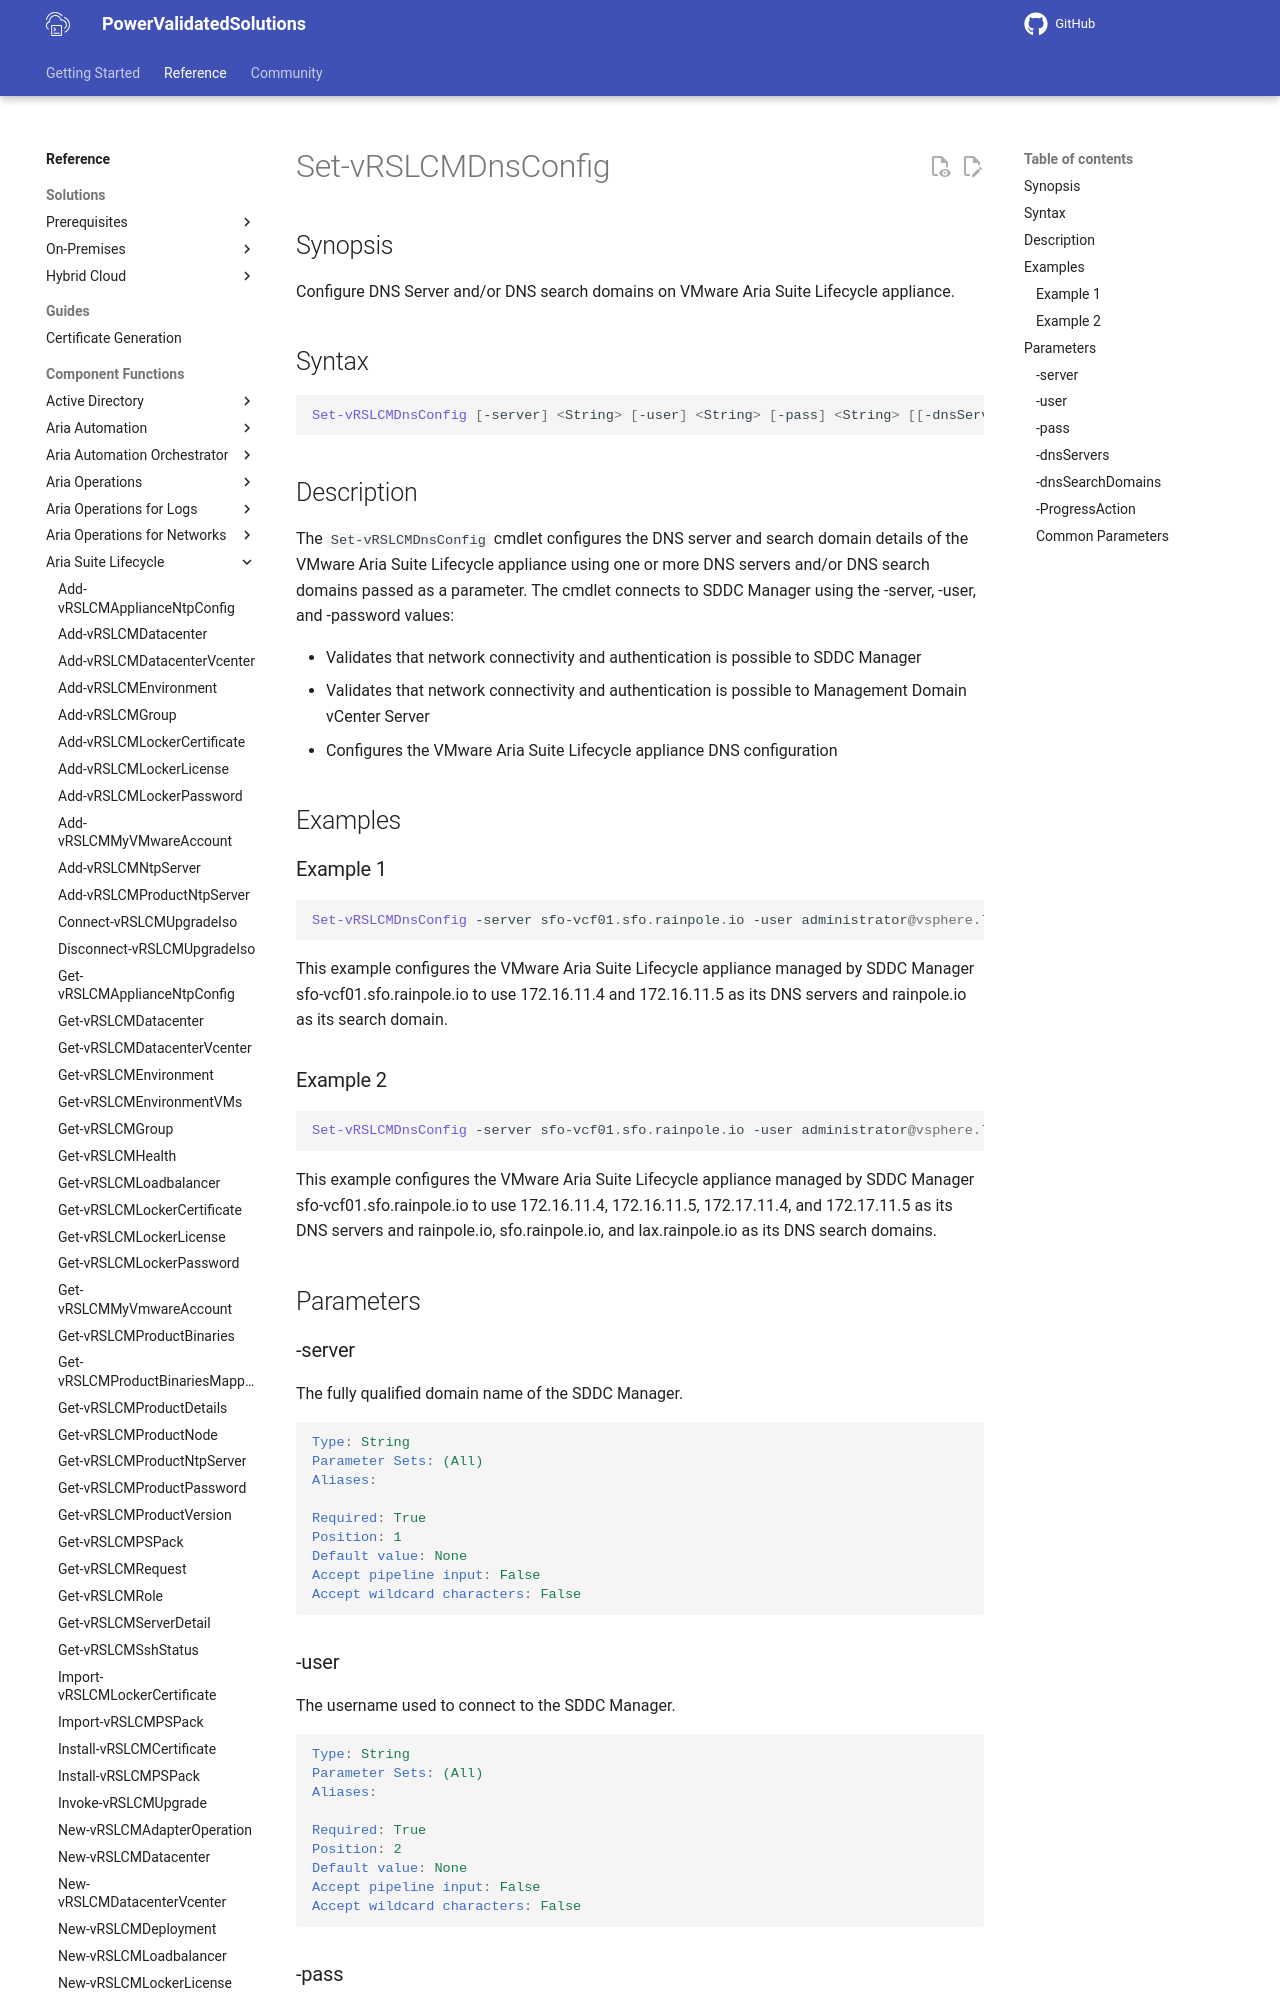

repository: vmware/power-validated-solutions-for-cloud-foundation · page: documentation/functions/aria-suite/aria-suite-lifecycle/Set-vRSLCMDnsConfig/index.html · generator: mkdocs

# Set-vRSLCMDnsConfig

## Synopsis

Configure DNS Server and/or DNS search domains on VMware Aria Suite Lifecycle appliance.

## Syntax

```powershell
Set-vRSLCMDnsConfig [-server] <String> [-user] <String> [-pass] <String> [[-dnsServers] <String>] [[-dnsSearchDomains] <String>] [-ProgressAction <ActionPreference>] [<CommonParameters>]
```

## Description

The `Set-vRSLCMDnsConfig` cmdlet configures the DNS server and search domain details of the VMware Aria Suite Lifecycle appliance using one or more DNS servers and/or DNS search domains passed as a parameter. The cmdlet connects to SDDC Manager using the -server, -user, and -password values:

- Validates that network connectivity and authentication is possible to SDDC Manager
- Validates that network connectivity and authentication is possible to Management Domain vCenter Server
- Configures the VMware Aria Suite Lifecycle appliance DNS configuration

## Examples

### Example 1

```powershell
Set-vRSLCMDnsConfig -server sfo-vcf01.sfo.rainpole.io -user administrator@vsphere.local -pass VMw@re1! -rootPass VMw@re1! -dnsServers "172.16.11.4 172.16.11.5" -dnsSearchDomains rainpole.io
```

This example configures the VMware Aria Suite Lifecycle appliance managed by SDDC Manager sfo-vcf01.sfo.rainpole.io to use 172.16.11.4 and 172.16.11.5 as its DNS servers and rainpole.io as its search domain.

### Example 2

```powershell
Set-vRSLCMDnsConfig -server sfo-vcf01.sfo.rainpole.io -user administrator@vsphere.local -pass VMw@re1! -rootPass VMw@re1! -dnsServers "172.16.11.4 172.16.11.5 172.17.11.4 172.17.11.5" -dnsSearchDomains "rainpole.io sfo.rainpole.io lax.rainpole.io"
```

This example configures the VMware Aria Suite Lifecycle appliance managed by SDDC Manager sfo-vcf01.sfo.rainpole.io to use 172.16.11.4, 172.16.11.5, 172.17.11.4, and 172.17.11.5 as its DNS servers and rainpole.io, sfo.rainpole.io, and lax.rainpole.io as its DNS search domains.

## Parameters
